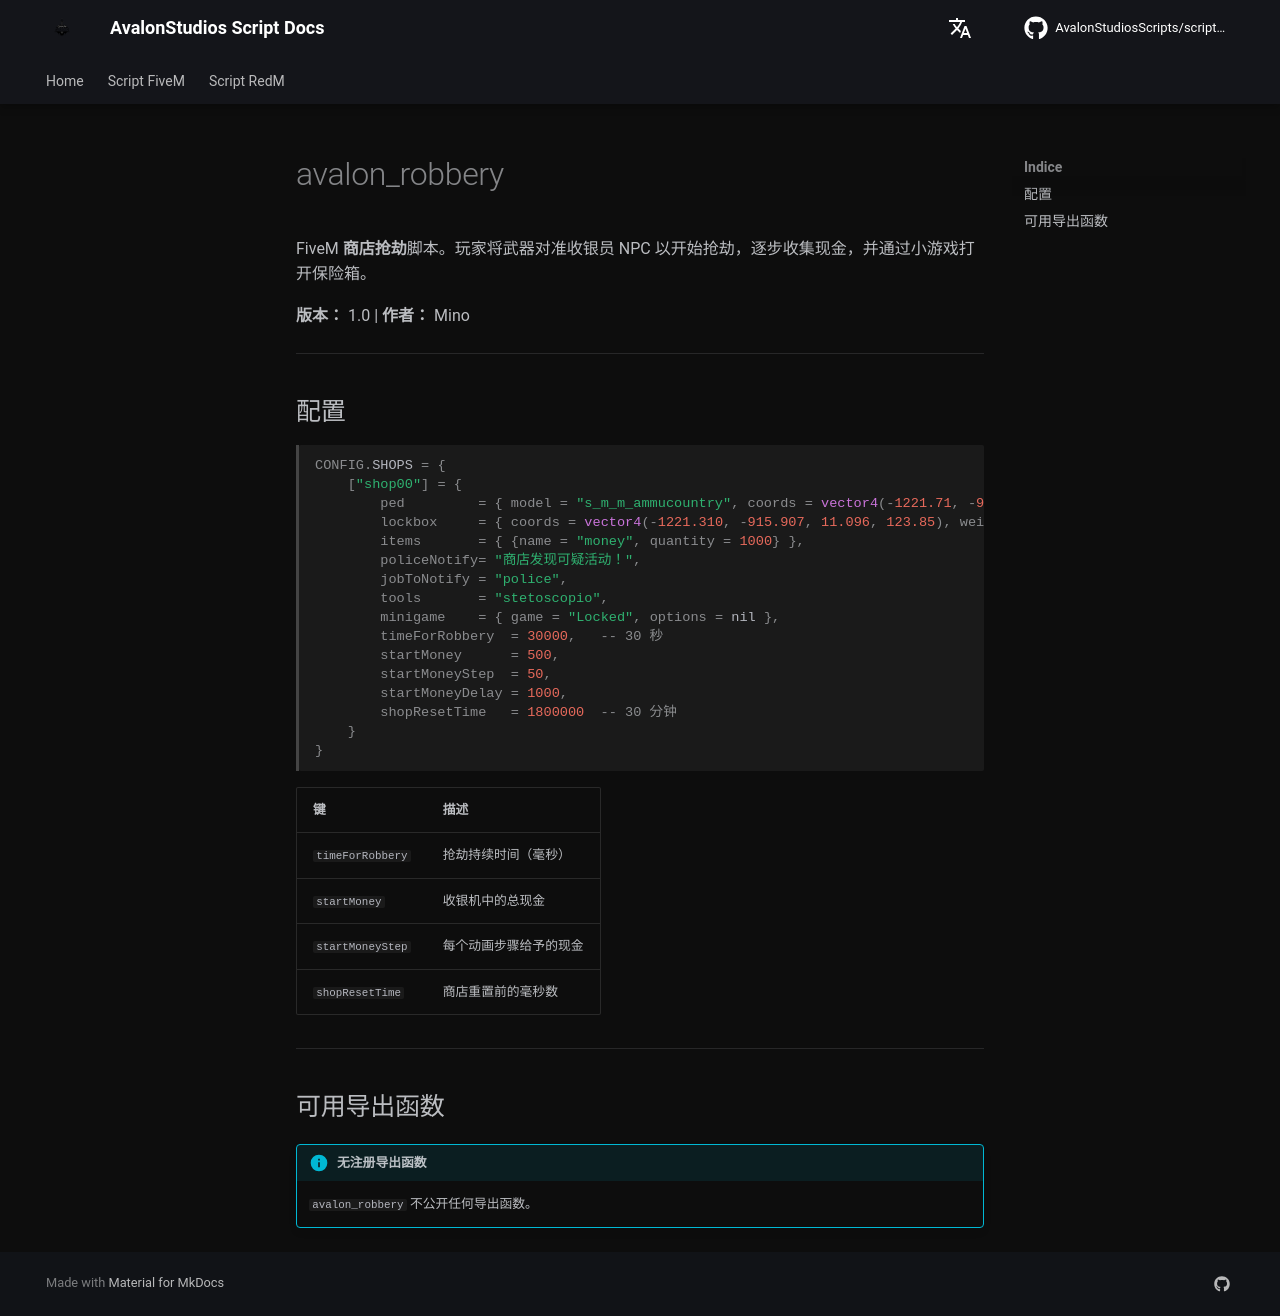

repository: AvalonStudiosScripts/script-docs · page: zh/scripts/robbery/index.html · generator: mkdocs

# avalon_robbery

FiveM **商店抢劫**脚本。玩家将武器对准收银员 NPC 以开始抢劫，逐步收集现金，并通过小游戏打开保险箱。

**版本：** 1.0 | **作者：** Mino

---

## 配置

```lua
CONFIG.SHOPS = {
    ["shop00"] = {
        ped         = { model = "s_m_m_ammucountry", coords = vector4(-1221.71, -908.18, 12.326, 0.0) },
        lockbox     = { coords = vector4(-1221.310, -915.907, 11.096, 123.85), weight = 50000 },
        items       = { {name = "money", quantity = 1000} },
        policeNotify= "商店发现可疑活动！",
        jobToNotify = "police",
        tools       = "stetoscopio",
        minigame    = { game = "Locked", options = nil },
        timeForRobbery  = 30000,   -- 30 秒
        startMoney      = 500,
        startMoneyStep  = 50,
        startMoneyDelay = 1000,
        shopResetTime   = 1800000  -- 30 分钟
    }
}
```

| 键 | 描述 |
|----|------|
| `timeForRobbery` | 抢劫持续时间（毫秒） |
| `startMoney` | 收银机中的总现金 |
| `startMoneyStep` | 每个动画步骤给予的现金 |
| `shopResetTime` | 商店重置前的毫秒数 |

---

## 可用导出函数

!!! info "无注册导出函数"
    `avalon_robbery` 不公开任何导出函数。
